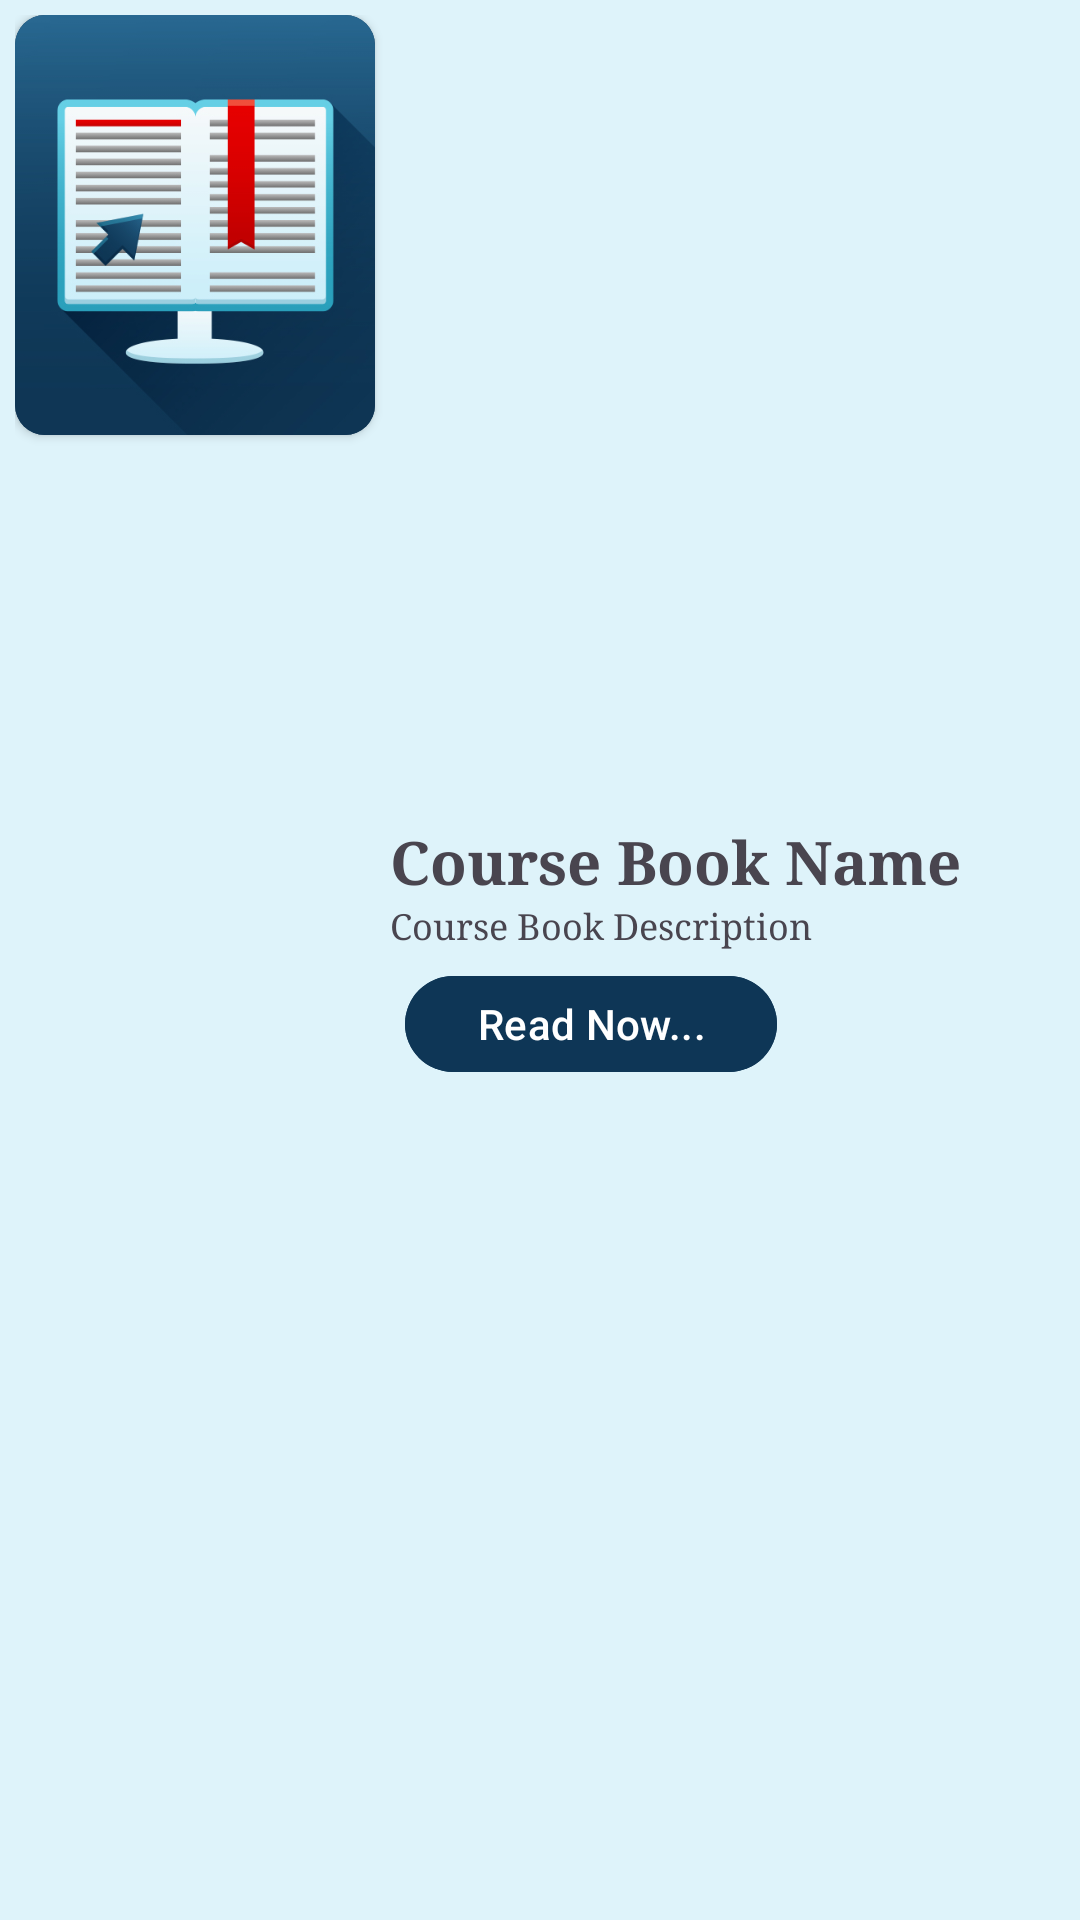

Layout XML and referenced resources for this Android screen:
<!-- AndroidManifest.xml: application theme Theme.ComputerScienceBooks -->
<!-- res/layout/course_book_item.xml -->
<?xml version="1.0" encoding="utf-8"?>
<LinearLayout xmlns:android="http://schemas.android.com/apk/res/android"
    android:layout_width="match_parent"
    android:layout_height="wrap_content"
    xmlns:app="http://schemas.android.com/apk/res-auto"
    android:layout_margin="5dp"
    android:background="@color/primaryWhite"
    android:orientation="horizontal"
    android:padding="5dp">

    <androidx.cardview.widget.CardView
        android:layout_width="wrap_content"
        android:layout_height="wrap_content"
        app:cardCornerRadius="10dp"
        app:cardElevation="2dp"
        android:elevation="5dp"


        >
        <ImageView
            android:id="@+id/bookImg"
            android:layout_width="120dp"
            android:layout_height="140dp"
            android:src="@drawable/ic_logo"
            android:scaleType="centerCrop"
            android:background="@color/primary"

            />

    </androidx.cardview.widget.CardView>



    <LinearLayout
        android:layout_width="match_parent"
        android:layout_height="wrap_content"
        android:orientation="vertical"
        android:layout_gravity="center_vertical"
        android:layout_marginRight="5dp"
        android:layout_marginLeft="5dp"

        >

        <TextView
            android:id="@+id/bookName"
            android:layout_width="wrap_content"
            android:layout_height="wrap_content"
            android:fontFamily="serif"
            android:maxLines="2"
            android:text="Course Book Name"
            android:textSize="20sp"
            android:textStyle="bold" />

        <TextView
            android:id="@+id/bookDes"
            android:layout_width="wrap_content"
            android:layout_height="wrap_content"
            android:fontFamily="serif"
            android:maxLines="3"
            android:text="Course Book Description"
            android:textSize="12sp"
            android:textStyle="normal" />

        <com.google.android.material.button.MaterialButton
            android:id="@+id/readButton"
            android:layout_width="wrap_content"
            android:layout_height="40dp"
            android:text="Read Now..."
            android:backgroundTint="@color/primary"
            android:layout_margin="5dp"

                    />





    </LinearLayout>

</LinearLayout>
<!-- resources referenced by this layout -->
<resources>
  <color name="primary">#0e3656</color>
  <color name="primaryWhite">#def3fa</color>
  <!-- drawable ic_logo: jpg bitmap (drawable, 68645 bytes) -->
  <style name="Theme.ComputerScienceBooks" parent="Base.Theme.ComputerScienceBooks" />
  <style name="Base.Theme.ComputerScienceBooks" parent="Theme.Material3.DayNight.NoActionBar">
          
          <item name="colorPrimary">@color/primary</item>
      </style>
</resources>
